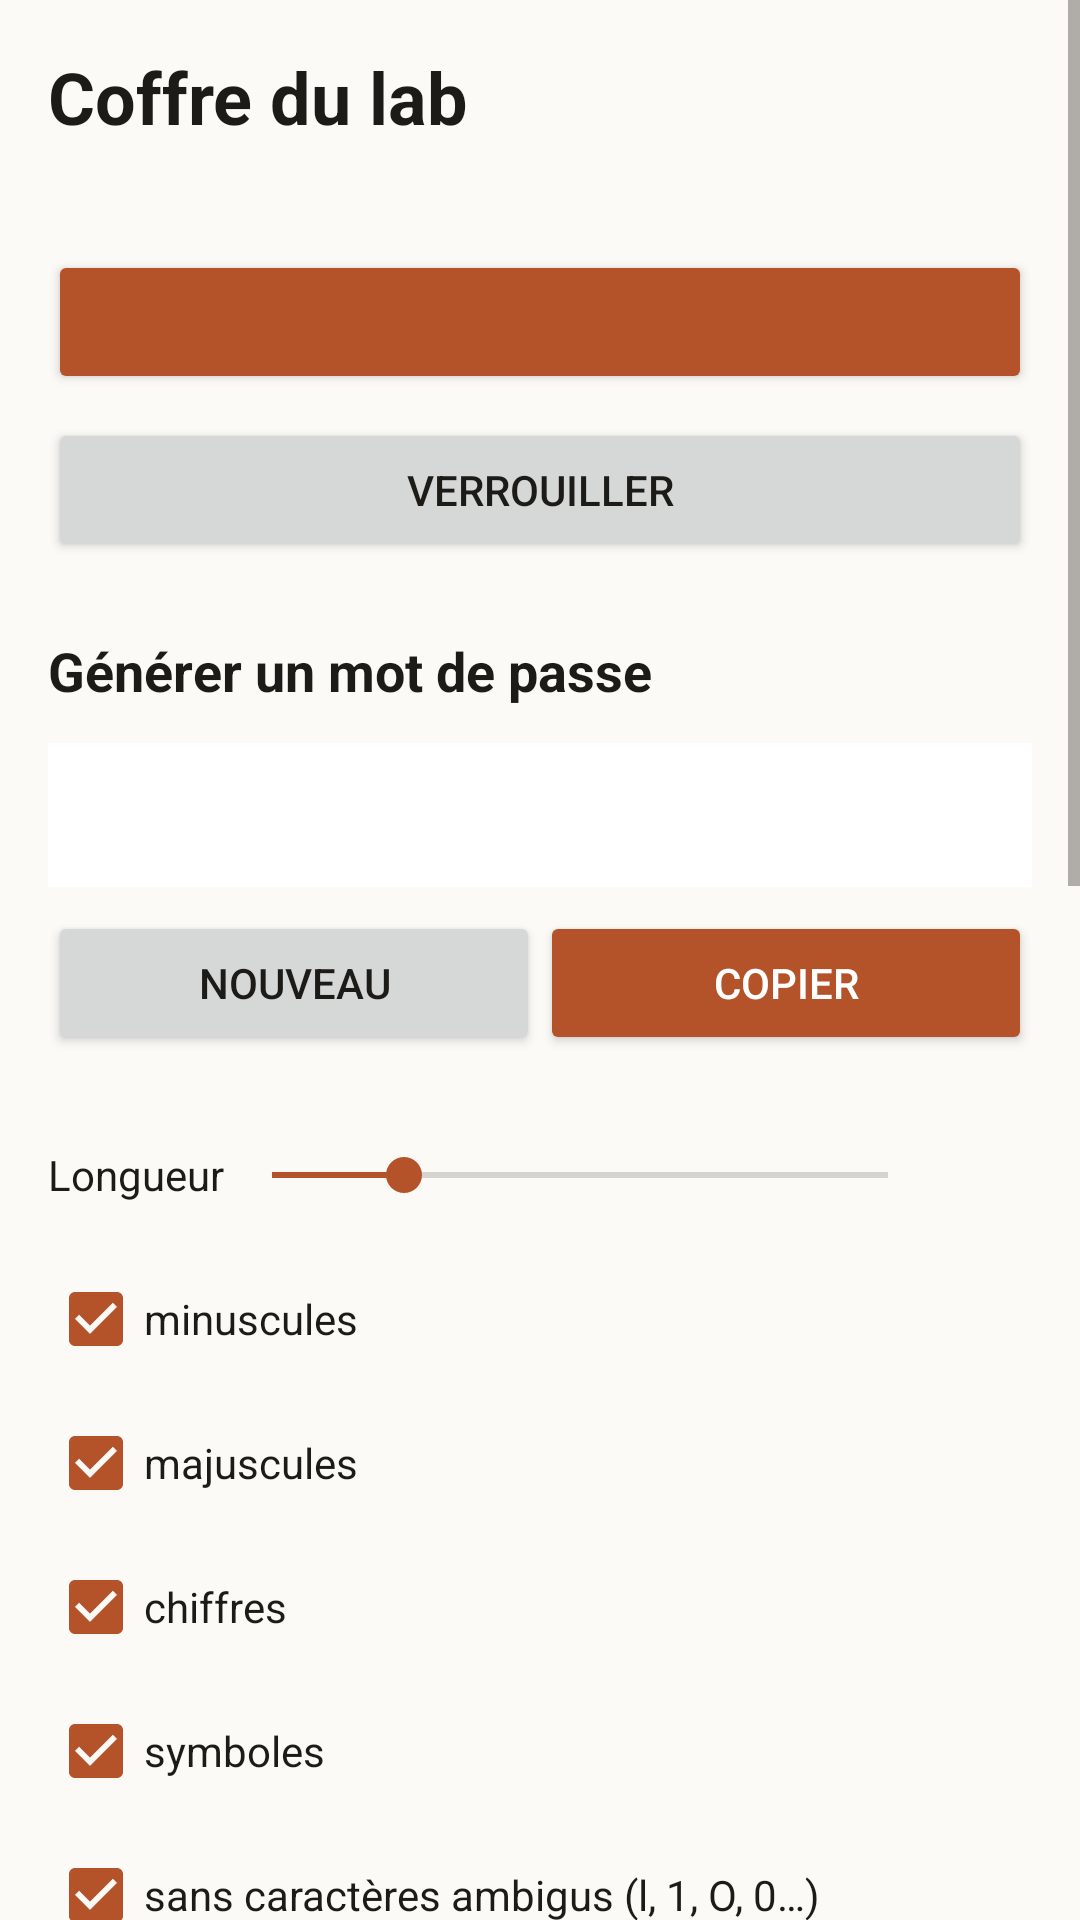

Layout XML and referenced resources for this Android screen:
<!-- AndroidManifest.xml: application theme Theme.Coffre -->
<!-- res/layout/screen_home.xml -->
<?xml version="1.0" encoding="utf-8"?>
<ScrollView xmlns:android="http://schemas.android.com/apk/res/android"
    android:layout_width="match_parent"
    android:layout_height="match_parent"
    android:fitsSystemWindows="true">

    <LinearLayout
        android:layout_width="match_parent"
        android:layout_height="wrap_content"
        android:orientation="vertical"
        android:padding="16dp">

        <TextView
            android:layout_width="wrap_content"
            android:layout_height="wrap_content"
            android:text="@string/app_name"
            android:textColor="@color/text"
            android:textSize="24sp"
            android:textStyle="bold" />

        <TextView android:id="@+id/home_state" style="@style/Coffre.Muted" android:layout_marginTop="4dp" />

        <Button android:id="@+id/home_entrees" style="@style/Coffre.Button.Primary" android:layout_marginTop="12dp" />
        <Button android:id="@+id/home_lock" style="@style/Coffre.Button" android:layout_marginTop="8dp" android:text="@string/lock" />

        <TextView
            android:layout_width="wrap_content"
            android:layout_height="wrap_content"
            android:layout_marginTop="24dp"
            android:text="@string/generator_title"
            android:textColor="@color/text"
            android:textSize="18sp"
            android:textStyle="bold" />

        <TextView
            android:id="@+id/password"
            android:layout_width="match_parent"
            android:layout_height="wrap_content"
            android:layout_marginTop="12dp"
            android:background="@color/surface"
            android:fontFamily="monospace"
            android:minHeight="48dp"
            android:padding="12dp"
            android:textColor="@color/text"
            android:textIsSelectable="false"
            android:textSize="17sp" />

        <LinearLayout
            android:layout_width="match_parent"
            android:layout_height="wrap_content"
            android:layout_marginTop="8dp"
            android:orientation="horizontal">

            <Button
                android:id="@+id/regen"
                android:layout_width="0dp"
                android:layout_height="wrap_content"
                android:layout_weight="1"
                android:minHeight="48dp"
                android:text="@string/regen" />

            <Button
                android:id="@+id/copy"
                android:layout_width="0dp"
                android:layout_height="wrap_content"
                android:layout_weight="1"
                android:backgroundTint="@color/accent"
                android:minHeight="48dp"
                android:text="@string/copy"
                android:textColor="@color/accent_text" />
        </LinearLayout>

        <LinearLayout
            android:layout_width="match_parent"
            android:layout_height="wrap_content"
            android:layout_marginTop="16dp"
            android:gravity="center_vertical"
            android:minHeight="48dp"
            android:orientation="horizontal">

            <TextView
                android:layout_width="wrap_content"
                android:layout_height="wrap_content"
                android:labelFor="@id/length"
                android:text="@string/length"
                android:textColor="@color/text" />

            <SeekBar
                android:id="@+id/length"
                android:layout_width="0dp"
                android:layout_height="48dp"
                android:layout_weight="1"
                android:max="56"
                android:progress="12" />

            <TextView
                android:id="@+id/length_value"
                android:layout_width="wrap_content"
                android:layout_height="wrap_content"
                android:minWidth="32dp"
                android:textColor="@color/text" />
        </LinearLayout>

        <CheckBox android:id="@+id/lower" android:layout_width="match_parent" android:layout_height="wrap_content"
            android:checked="true" android:minHeight="48dp" android:text="@string/lower" android:textColor="@color/text" />
        <CheckBox android:id="@+id/upper" android:layout_width="match_parent" android:layout_height="wrap_content"
            android:checked="true" android:minHeight="48dp" android:text="@string/upper" android:textColor="@color/text" />
        <CheckBox android:id="@+id/digits" android:layout_width="match_parent" android:layout_height="wrap_content"
            android:checked="true" android:minHeight="48dp" android:text="@string/digits" android:textColor="@color/text" />
        <CheckBox android:id="@+id/symbols" android:layout_width="match_parent" android:layout_height="wrap_content"
            android:checked="true" android:minHeight="48dp" android:text="@string/symbols" android:textColor="@color/text" />
        <CheckBox android:id="@+id/ambiguous" android:layout_width="match_parent" android:layout_height="wrap_content"
            android:checked="true" android:minHeight="48dp" android:text="@string/ambiguous" android:textColor="@color/text" />

        <TextView
            android:id="@+id/info"
            android:layout_width="wrap_content"
            android:layout_height="wrap_content"
            android:layout_marginTop="8dp"
            android:textColor="@color/muted" />

        <Button android:id="@+id/home_saisie" style="@style/Coffre.Button.Primary" android:layout_marginTop="16dp" android:text="@string/saisie_bouton" />
        <TextView android:id="@+id/home_saisie_etat" style="@style/Coffre.Muted" android:layout_marginTop="4dp" />

        <TextView style="@style/Coffre.Subtitle" android:layout_marginTop="32dp" android:text="@string/lab_title" />
        <TextView android:id="@+id/lab_intro" style="@style/Coffre.Muted" android:layout_marginTop="4dp" />
        <TextView android:id="@+id/lab_state" style="@style/Coffre.Body" android:layout_marginTop="8dp" />
        <Button android:id="@+id/lab_login" style="@style/Coffre.Button.Primary" android:layout_marginTop="8dp" android:text="@string/lab_login" />
        <Button android:id="@+id/lab_sync" style="@style/Coffre.Button" android:layout_marginTop="8dp" android:text="@string/lab_sync" />
        <Button android:id="@+id/lab_logout" style="@style/Coffre.Button" android:layout_marginTop="8dp" android:text="@string/lab_logout" />
        <TextView android:id="@+id/lab_sync_state" style="@style/Coffre.Muted" android:layout_marginTop="8dp" />

        <TextView style="@style/Coffre.Subtitle" android:layout_marginTop="32dp" android:text="@string/settings_title" />

        <TextView style="@style/Coffre.Body" android:layout_marginTop="8dp" android:labelFor="@id/autolock" android:text="@string/autolock" />
        <Spinner android:id="@+id/autolock" android:layout_width="match_parent" android:layout_height="wrap_content" android:minHeight="48dp" />

        <Switch android:id="@+id/bio" android:layout_width="match_parent" android:layout_height="wrap_content"
            android:layout_marginTop="8dp" android:minHeight="48dp" android:text="@string/bio_toggle" android:textColor="@color/text" />
        <TextView android:id="@+id/bio_info" style="@style/Coffre.Muted" android:text="@string/bio_unavailable" android:visibility="gone" />
        <TextView android:id="@+id/home_msg" style="@style/Coffre.Error" android:layout_marginTop="8dp" android:visibility="gone" />

        <Button android:id="@+id/forget" style="@style/Coffre.Button" android:layout_marginTop="16dp" android:text="@string/forget"
            android:textColor="@color/danger" />

        <TextView android:id="@+id/version" style="@style/Coffre.Muted" android:layout_marginTop="24dp" />
    </LinearLayout>
</ScrollView>
<!-- resources referenced by this layout -->
<resources>
  <color name="accent">#B4532A</color>
  <color name="accent_text">#FFFFFF</color>
  <color name="danger">#B3261E</color>
  <color name="muted">#6B665E</color>
  <color name="surface">#FFFFFF</color>
  <color name="text">#1D1B18</color>
  <string name="ambiguous">sans caractères ambigus (l, 1, O, 0…)</string>
  <string name="app_name">Coffre du lab</string>
  <string name="autolock">Verrouiller après une inactivité de</string>
  <string name="bio_toggle">Déverrouiller avec l\'empreinte ou le visage</string>
  <string name="bio_unavailable">Empreinte : demande Android 11 et une empreinte (ou un visage) enregistrée dans les réglages du téléphone.</string>
  <string name="copy">Copier</string>
  <string name="digits">chiffres</string>
  <string name="forget">Retirer le coffre de ce téléphone</string>
  <string name="generator_title">Générer un mot de passe</string>
  <string name="lab_login">Se connecter</string>
  <string name="lab_logout">Se déconnecter</string>
  <string name="lab_sync">Synchroniser maintenant</string>
  <string name="lab_title">Connexion au lab</string>
  <string name="length">Longueur</string>
  <string name="lock">Verrouiller</string>
  <string name="lower">minuscules</string>
  <string name="regen">Nouveau</string>
  <string name="saisie_bouton">Saisie automatique dans Chrome</string>
  <string name="settings_title">Réglages</string>
  <string name="symbols">symboles</string>
  <string name="upper">majuscules</string>
  <style name="Coffre.Body">
          <item name="android:layout_width">match_parent</item>
          <item name="android:layout_height">wrap_content</item>
          <item name="android:textColor">@color/text</item>
          <item name="android:textSize">16sp</item>
      </style>
  <style name="Coffre.Button">
          <item name="android:layout_width">match_parent</item>
          <item name="android:layout_height">wrap_content</item>
          <item name="android:minHeight">48dp</item>
      </style>
  <style name="Coffre.Button.Primary">
          <item name="android:backgroundTint">@color/accent</item>
          <item name="android:textColor">@color/accent_text</item>
      </style>
  <style name="Coffre.Error" parent="Coffre.Body">
          <item name="android:textColor">@color/danger</item>
      </style>
  <style name="Coffre.Muted" parent="Coffre.Body">
          <item name="android:textColor">@color/muted</item>
          <item name="android:textSize">14sp</item>
      </style>
  <style name="Coffre.Subtitle" parent="Coffre.Title">
          <item name="android:textSize">18sp</item>
      </style>
  <style name="Theme.Coffre" parent="@android:style/Theme.Material.Light.NoActionBar">
          <item name="android:colorAccent">@color/accent</item>
          <item name="android:colorPrimary">@color/accent</item>
          <item name="android:windowBackground">@color/bg</item>
          <item name="android:textColorPrimary">@color/text</item>
          <item name="android:textColorSecondary">@color/muted</item>
          <item name="android:statusBarColor">@color/bg</item>
          <item name="android:windowLightStatusBar">true</item>
      </style>
  <style name="Coffre.Title">
          <item name="android:layout_width">wrap_content</item>
          <item name="android:layout_height">wrap_content</item>
          <item name="android:textColor">@color/text</item>
          <item name="android:textSize">22sp</item>
          <item name="android:textStyle">bold</item>
      </style>
  <color name="bg">#FBFAF7</color>
</resources>
